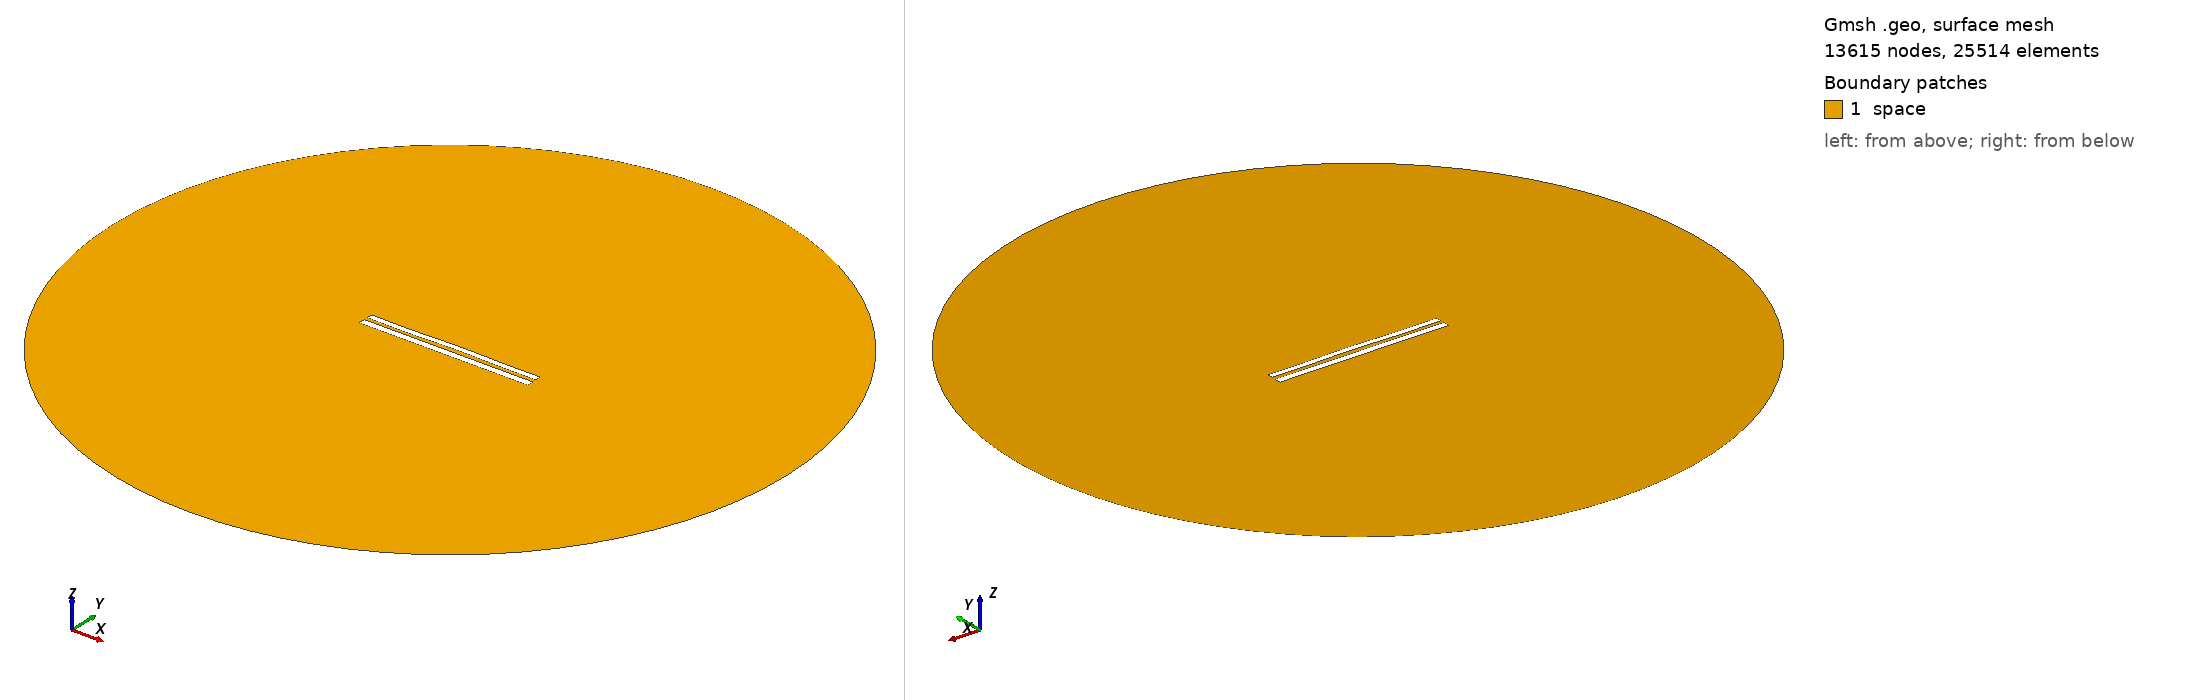

Gmsh geometry script, surface-meshed: 13615 nodes, 25514 surface elements. Boundary patches (legend numbers): 1 space. Left view from above one corner, right view from below the opposite corner. Legend entries are the model's physical surfaces. The drawing asked Gmsh for element sizes between 1% and 20% of the model's largest extent; the script's own settings can give other sizes.

=== 8106.geo (drawn) ===
//---------------------------------------
// Geometry kernel
//---------------------------------------

SetFactory("OpenCASCADE");



//---------------------------------------
// Parameters of the geometry
//---------------------------------------

// Overetch of the upper plate
overetch = 0.25;

// Distance between the plates
distance = 2.0;

// Discretization over the x axis (for the deformation)
nx = 50; 

// Length of the plate
L = 100 - overetch; 

// Number of modes
n = 4; 

// 1st mode coefficient
coeff(1) = 0.15;
beta(1) = 0.596864 * 3.1415926535 / L;

// 2nd mode coefficient
coeff(2) = 0.15;
beta(2) = 1.49418 * 3.1415926535 / L;

// 3rd mode coefficient
coeff(3) = -0.075;
beta(3) = 2.50025 * 3.1415926535 / L;

// 4th mode coefficient
coeff(4) = -0.15;
beta(4) = 3.49999 * 3.1415926535 / L;



//---------------------------------------
// Upper plate (deformed rectangle)
//---------------------------------------

// Coordiantes of the upper plate
xmin = -50;
xmax = 50 - overetch;

// Height of the upper plate
yheight = 4 - 2 * overetch;

// Indexes of the points
UpperID[] = {};
LowerID[] = {};
LeftID[] = {};
RightID[] = {};

// Point index
p = 1;

// Horizontal edges
For i In {1:nx}
    x = xmin + (i-1)*(xmax - xmin)/(nx-1);

    y_bottom = distance / 2 + overetch;
    For j In {1:n}
        C = (Cosh(beta(j)*L) + Cos(beta(j)*L)) / (Sinh(beta(j)*L) + Sin(beta(j)*L));
        y_bottom  = y_bottom + coeff(j) * (Cosh(beta(j)*(x+50)) - Cos(beta(j)*(x+50)) - C * (Sinh(beta(j)*(x+50)) - Sin(beta(j)*(x+50))));
    EndFor

    y_top = y_bottom + yheight;

    Point(p) = {x, y_top, 0, 1.0};
    UpperID[i] = p;
    p = p + 1;

    Point(p) = {x, y_bottom, 0, 1.0};
    LowerID[i] = p;
    p = p + 1;
EndFor

// Create point lists
UpperPts[] = {}; LowerPts[] = {};
For i In {1:nx}
  UpperPts[] += {UpperID[i]};
  LowerPts[] += {LowerID[i]};
EndFor

// Build splines
Spline(1) = {UpperPts[]};
Spline(2) = {LowerPts[]};
Line(3) = {LowerPts[nx-1], UpperPts[nx-1]};
Line(4) = {LowerPts[0], UpperPts[0]};

// Build the plane surface
Curve Loop(1) = {2, 3, -1, -4};
Plane Surface(1) = {1};



//---------------------------------------
// Lower plate (rectangle)
//---------------------------------------

// Vertices
Point(1001) = {-50, -1, 0, 1.0};
Point(1002) = { 50, -1, 0, 1.0};
Point(1003) = { 50,  -5, 0, 1.0};
Point(1004) = {-50,  -5, 0, 1.0};

// Edges
Line(5) = {1001, 1002};
Line(6) = {1002, 1003};
Line(7) = {1003, 1004};
Line(8) = {1004, 1001};

// Plane surface
Line Loop(2) = {5, 6, 7, 8};
Plane Surface(2) = {2}; 



//---------------------------------------
// Outer (fictious) boundary
//---------------------------------------

// Points
Point(1005) = {0, 0, 0};       // Center
Point(1006) = {200, 0, 0};     // Start point
Point(1007) = {0, 200, 0};     // 90 degrees
Point(1008) = {-200, 0, 0};    // 180 degrees
Point(1009) = {0, -200, 0};    // 270 degrees

// Circle arcs (each needs start, center, end)
Circle(9) = {1006, 1005, 1007};
Circle(10) = {1007, 1005, 1008};
Circle(11) = {1008, 1005, 1009};
Circle(12) = {1009, 1005, 1006};

// Plane surface for the entire domain
Curve Loop(3) = {9, 10, 11, 12};
Surface(3) = {3};

// Subtract the plates from the whole domain to obtain the actual domain where we want to solve the equations
BooleanDifference{ Surface{3}; Delete; }{ Surface{1}; Surface{2}; Delete; }




//---------------------------------------
// Transfinite Lines/Curves
//---------------------------------------

// Set the number of points on the boundaries
r = 7;

// Plates
Transfinite Curve {1, 2} = 50*r Using Progression 1;
Transfinite Curve {3, 4} = 2*r Using Progression 1;
Transfinite Line {5, 7} = 50*r Using Progression 1;
Transfinite Line {6, 8} = 2*r Using Progression 1;

// Outer boundary
Transfinite Line {9, 10, 11, 12} = 20 Using Progression 1;



//---------------------------------------
// Physical groups
//---------------------------------------                

// Physical curves (boundaries)
Physical Line("force_segment", 10) = {2};
Physical Line("upper_plate", 11) = {1, 3, 4};
Physical Line("lower_plate", 12) = {5, 6, 7, 8};
Physical Line("boundary", 20) = {9, 10, 11, 12};

// Physical Surfaces
Physical Surface("space", 30) = {3};



//---------------------------------------
// 6. Generate the Mesh
//---------------------------------------

// 2D mesh generation
Mesh 2;
